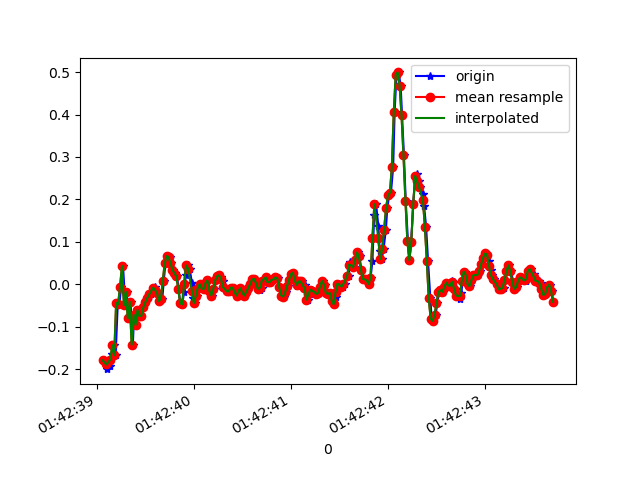

The table this chart was drawn from, first rows:
1618191759078, 887422094575307, -0.1789027, -0.10682359, 0.04774447
1618191759108, 887422113608683, -0.1997, 0.1742, 0.05019
1618191759119, 887422132642043, -0.1777, -0.1545, 0.02209
1618191759141, 887422151675419, -0.1911, 0.08499, 0.05752
1618191759156, 887422170708779, -0.163, 0.1131, -0.00479
1618191759176, 887422189749883, -0.1435, 0.02024, 0.04041
1618191759195, 887422208783979, -0.1667, 0.08865, -0.009677
1618191759217, 887422227818075, -0.04329, -0.295, 0.05019
1618191759233, 887422246852187, -0.04696, 0.09354, -0.008455
1618191759252, 887422265886267, -0.005417, -0.1594, 0.02453
1618191759271, 887422284920379, 0.04345, 0.1082, -0.01212
1618191759295, 887422303946907, -0.0494, -0.01519, -0.006012
1618191759309, 887422322980507, -0.01763, 0.1094, -0.01456
1618191759328, 887422342014107, -0.07994, -0.06162, -0.01701
1618191759348, 887422361047707, -0.04085, 0.02146, -0.02312
1618191759372, 887422380081307, -0.1423, -0.1019, -0.03289
1618191759385, 887422399098523, -0.07139, -0.02008, -0.02922
1618191759404, 887422418131259, -0.09583, -0.1093, -0.03778
1618191759423, 887422437164027, -0.06039, 0.1607, -0.04633
1618191759445, 887422456196763, -0.07506, 0.2023, -0.02922
1618191759461, 887422475229531, -0.07383, 0.09598, -0.04633
1618191759480, 887422494249019, -0.05429, -0.00542, -0.03289
1618191759500, 887422513281211, -0.04207, -0.0494, -0.0109
1618191759520, 887422532313403, -0.03474, -0.04207, 0.001319
1618191759537, 887422551345531, -0.02985, -0.03841, 0.008649
1618191759556, 887422570377723, -0.02374, -0.04085, 0.0172
1618191759581, 887422589392059, -0.00786, -0.02985, 0.02575
1618191759600, 887422608423547, -0.006639, -0.03352, 0.02942
1618191759613, 887422627455035, -0.01886, -0.03841, 0.02575
1618191759632, 887422646486523, -0.02008, -0.03718, 0.02331
1618191759652, 887422665518075, -0.03963, -0.02741, 0.0172
1618191759676, 887422684549563, -0.03352, -0.01764, 0.01476
1618191759690, 887422703583163, 0.0068, -0.01031, 0.02209
1618191759708, 887422722614779, 0.04956, -0.002977, 0.03186
1618191759728, 887422741646331, 0.06667, -5.330797E-4, 0.03675
1618191759752, 887422760677883, 0.06422, -0.00542, 0.03553
1618191759766, 887422779709435, 0.04956, -0.00542, 0.02942
1618191759785, 887422798749051, 0.03368, -0.007863, 0.02087
1618191759805, 887422817780859, 0.02635, -0.01764, 0.007427
1618191759828, 887422836812667, 0.01902, -0.02252, -0.0109
1618191759842, 887422855844475, -0.0103, -0.02252, -0.03289
1618191759861, 887422874876283, -0.04451, -0.01275, -0.05122
1618191759880, 887422893921403, -0.04696, -0.001755, -0.05855
1618191759901, 887422912953595, -0.01886, 0.004354, -0.04389
1618191759918, 887422931985723, 0.02146, 0.006797, -0.02189
1618191759937, 887422951017851, 0.04467, 0.004354, -0.01334
1618191759957, 887422970050043, 0.03734, 0.003132, -0.01945
1618191759981, 887422989111995, 0.003135, -0.002977, -0.03778
1618191759994, 887423008144251, -0.0323, -0.006642, -0.05122
1618191760013, 887423027176635, -0.04451, -0.002977, -0.05244
1618191760032, 887423046208827, -0.02741, 0.00191, -0.04511
1618191760054, 887423065241147, -0.009082, 0.006797, -0.02678
1618191760070, 887423084273467, 6.916197E-4, 0.006797, -0.01823
1618191760089, 887423103294651, -0.009082, 0.006797, -0.01212
1618191760108, 887423122326715, -0.01153, 0.01046, -0.01212
1618191760128, 887423141358779, 0.003135, 0.01046, -0.008455
1618191760146, 887423160390715, 0.009244, 0.01046, -0.00479
1618191760165, 887423179422779, -0.01519, 0.004354, 0.004984
1618191760184, 887423198452923, -0.02619, 0.00191, 0.01598
1618191760209, 887423217484859, -0.0103, 0.004354, 0.02209
1618191760222, 887423236516795, 0.009244, 6.886502E-4, 0.0282
... 183 more rows
